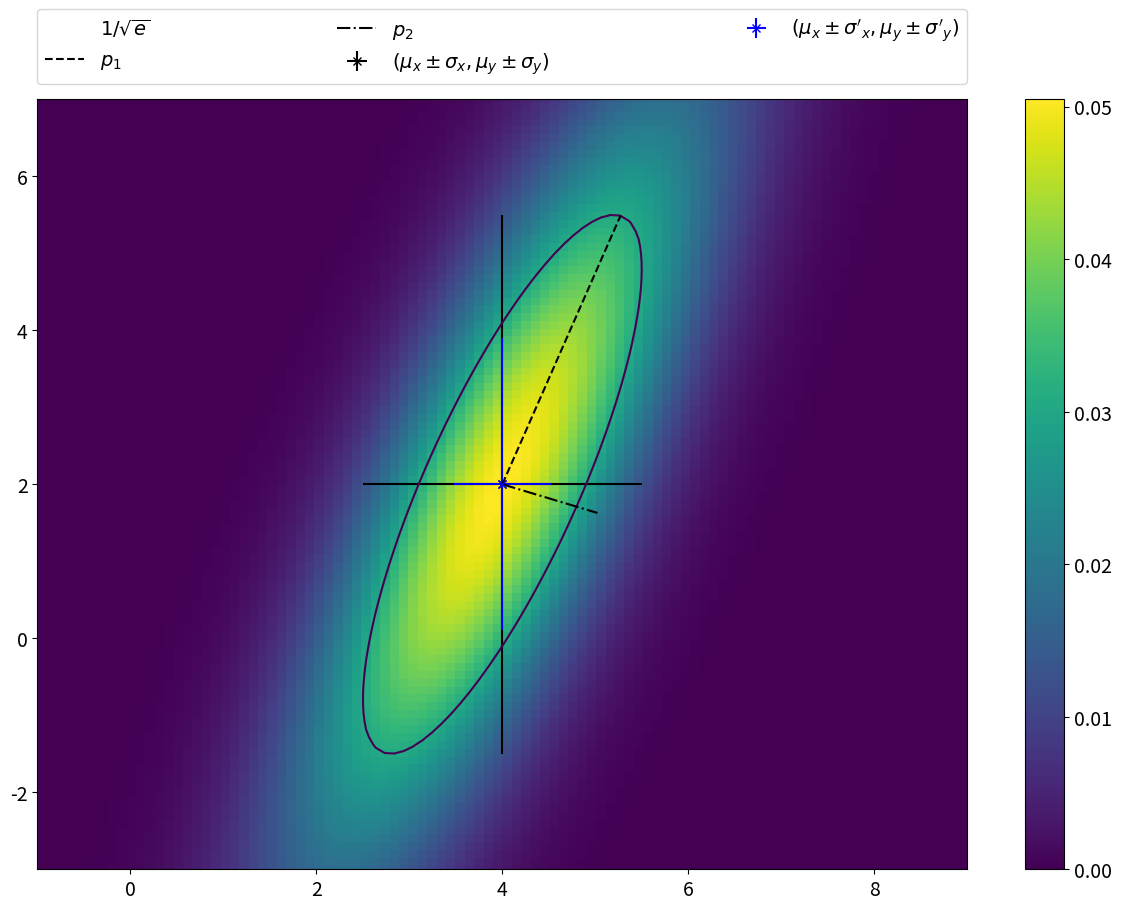

This figure's Python source:
import matplotlib.pyplot as plt
import numpy as np
from scipy import linalg as LA

plt.rcParams['figure.figsize'] = (15,10)
plt.rcParams['font.size'] = 14

def aufg4():
    print("Übungsblatt01, Aufagbe 4")

    mean_x = 4
    mean_y = 2
    sigma_x = 3.5
    sigma_y = 1.5
    cov_xy = 4.2
    rho_xy = cov_xy/sigma_x/sigma_y
    E_xy=cov_xy+mean_x*mean_y

    B=np.matrix([[sigma_y**2,-cov_xy],[-cov_xy,sigma_x**2]])/(sigma_x**2*sigma_y**2-cov_xy**2)

    def f(x,y):
        F = np.zeros((len(x),len(y)))
        i=0
        while i < len(x):
            j=0
            while j < len(y):
                F[i, j] = 1/(2*np.pi*sigma_x*sigma_y*np.sqrt(1-rho_xy**2))*np.exp(-0.5*(((x[i]-mean_x)/sigma_x)**2-2*rho_xy*((x[i]-mean_x)/sigma_x)*((y[j]-mean_y)/sigma_y)+((y[j]-mean_y)/sigma_y)**2)/(1-rho_xy**2))
                j=j+1
            i=i+1
        return F

    a=5
    n=100
    x=np.linspace(mean_x-a,mean_x+a,n)
    y=np.linspace(mean_y-a,mean_y+a,n)
    X, Y = np.meshgrid(x, y)
    plt.pcolormesh(X,Y,f(x,y))
    plt.colorbar()
    CS=plt.contour(X,Y,f(x,y),levels=[1/(2*np.pi*sigma_x*sigma_y*np.sqrt(1-rho_xy**2))*np.exp(-0.5)])
    plt.errorbar(mean_x,mean_y,yerr=sigma_x,xerr=sigma_y,fmt='kx',label=r"$(\mu_x\pm\sigma_x,\mu_y\pm\sigma_y)$")
    plt.axis([x.min(), x.max(), y.min(), y.max()])
    CS.collections[0].set_label(r"$1/\sqrt{e}$")

    print()
    print("a)")
    print("rho(x,y) =",rho_xy)

    print()
    print("d)")
    print("B =", B)
    B0 = np.matrix([[1.38876,0],[0,0.725693]])
    print("B0 =",B0)
    M = np.matrix([[-0.342268,-0.939602],[0.939602,-0.342268]])
    M_= M.I
    print("M =",M)
    print("M_=",M_)
    print(M_*B*M)
    sigma_x_ = B0[0,0]**-2
    sigma_y_ = B0[1,1]**-2
    print("sigma_x_ =",sigma_x_)
    print("sigma_y_ =",sigma_y_)
    plt.errorbar(mean_x,mean_y,yerr=sigma_y_,xerr=sigma_x_,fmt='bx',label=r"$(\mu_x\pm\sigma'_x,\mu_y\pm\sigma'_y)$")

    print()
    print("e)")
    alpha = 0.5*np.arctan(2*rho_xy*sigma_x*sigma_y/(sigma_x**2-sigma_y**2))
    print("alpha =",alpha/np.pi*180)
    p1=np.sqrt((1-rho_xy**2)/(np.cos(alpha)**2/sigma_x**2-2*rho_xy*np.sin(alpha)*np.cos(alpha)/sigma_x/sigma_y+np.sin(alpha)**2/sigma_y**2))
    p2=np.sqrt((1-rho_xy**2)/(np.sin(alpha)**2/sigma_x**2-2*rho_xy*np.sin(alpha)*np.cos(alpha)/sigma_x/sigma_y+np.cos(alpha)**2/sigma_y**2))
    print("p1 =",p1)
    print("p2 =",p2)
    s=np.linspace(0,p1)
    plt.plot(mean_x+s*np.sin(alpha),mean_y+s*np.cos(alpha),'k--',label=r"$p_1$")
    s=np.linspace(0,p2)
    plt.plot(mean_x+s*np.cos(alpha),mean_y-s*np.sin(alpha),'k-.',label=r"$p_2$")


    plt.legend(bbox_to_anchor=(0., 1.02, 1., .102), loc=3, ncol=3, mode="expand", borderaxespad=0.)
    plt.savefig("aufg4.pdf")

if __name__ == '__main__':
    aufg4()
